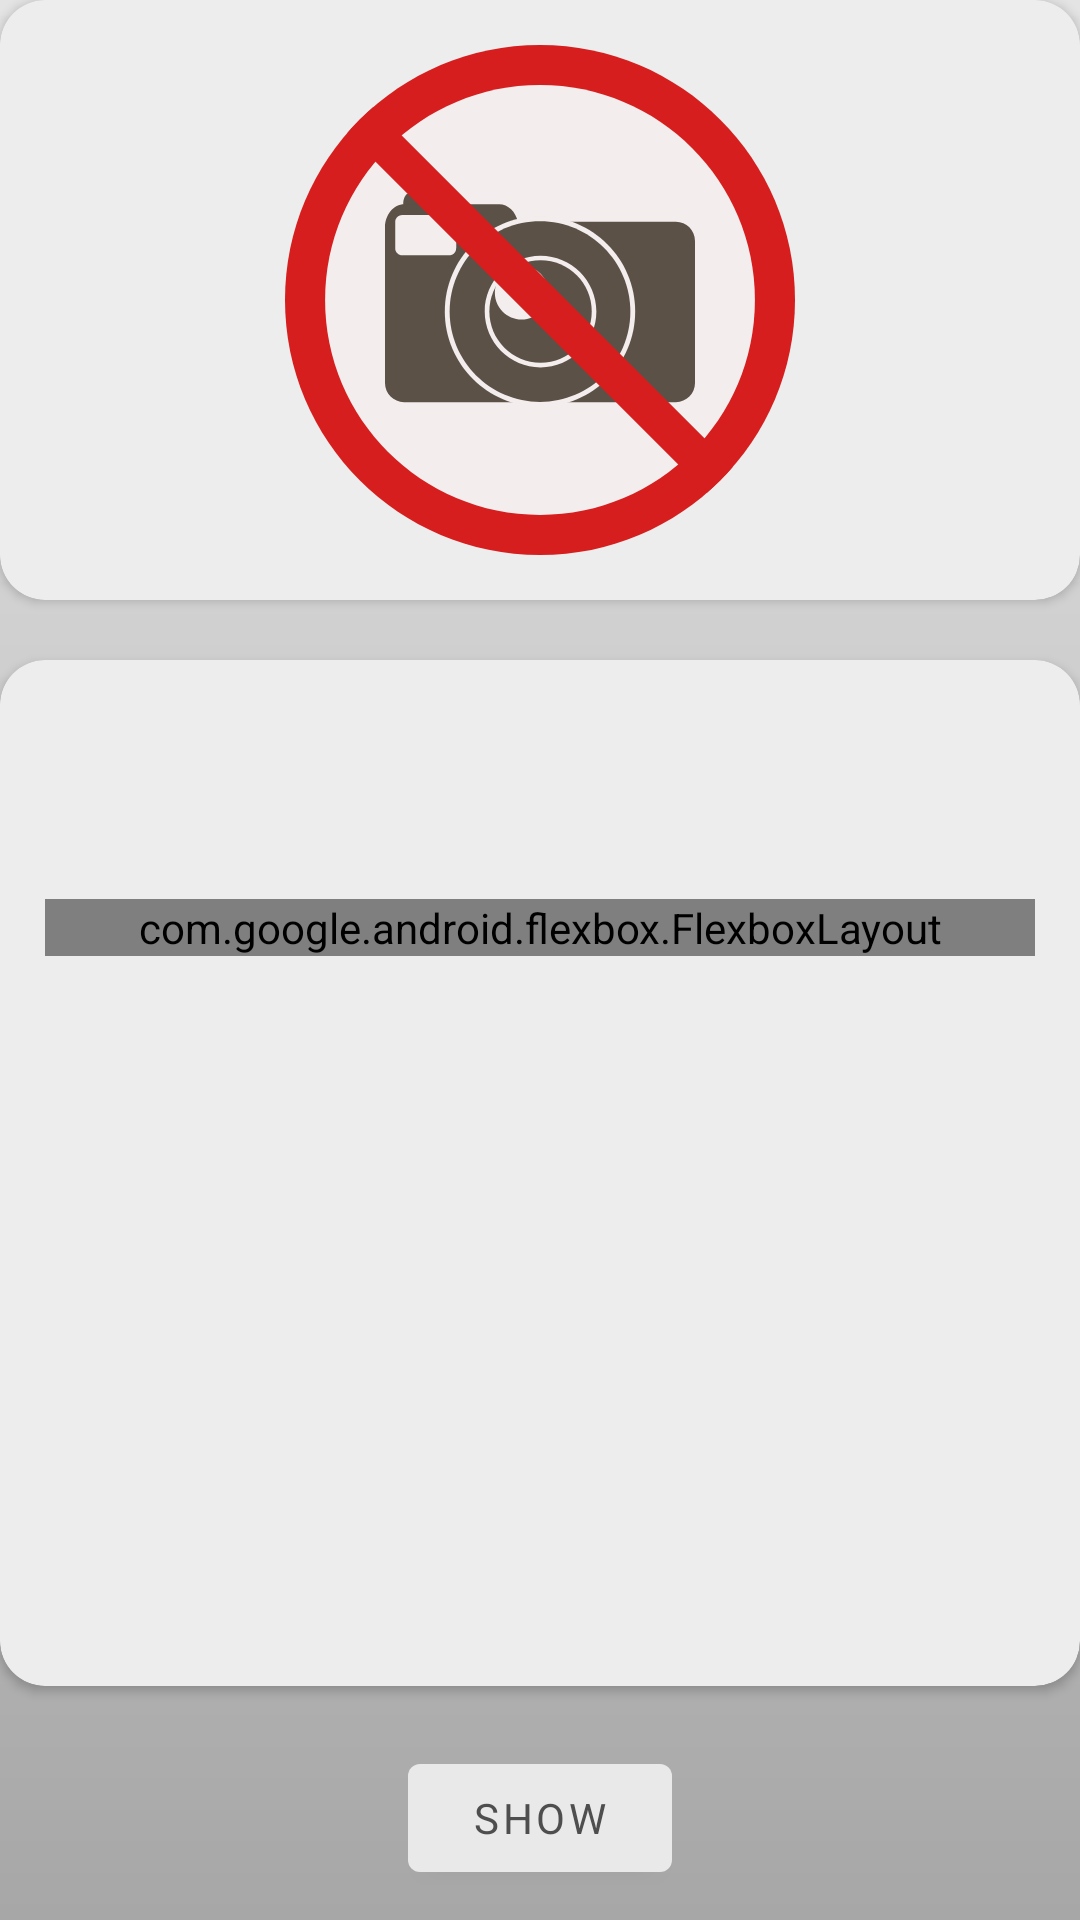

Write the Android layout XML for this screen, with the resource values it uses.
<!-- AndroidManifest.xml: application theme Theme.Ruen -->
<!-- res/layout/fragment_card_repeating.xml -->
<?xml version="1.0" encoding="utf-8"?>
<androidx.constraintlayout.widget.ConstraintLayout xmlns:android="http://schemas.android.com/apk/res/android"
    xmlns:app="http://schemas.android.com/apk/res-auto"
    xmlns:tools="http://schemas.android.com/tools"
    android:layout_width="match_parent"
    android:layout_height="match_parent">

    <androidx.cardview.widget.CardView
        android:id="@+id/cardview_image"
        android:layout_width="0dp"
        android:layout_height="@dimen/card_picture_height"
        android:elevation="-1dp"
        app:cardBackgroundColor="@color/gray_100"
        app:cardCornerRadius="@dimen/card_corner_radius"
        app:layout_constraintEnd_toEndOf="parent"
        app:layout_constraintStart_toStartOf="parent"
        app:layout_constraintTop_toTopOf="parent">

        <androidx.appcompat.widget.AppCompatImageView
            android:id="@+id/iv_picture"
            android:layout_width="match_parent"
            android:layout_height="match_parent"
            android:padding="@dimen/imageview_cardview_padding"
            app:srcCompat="@drawable/ic_no_photo" />

    </androidx.cardview.widget.CardView>

    <androidx.cardview.widget.CardView
        android:layout_width="0dp"
        android:layout_height="0dp"
        android:layout_marginVertical="@dimen/cardview_word_margin_vertical"
        android:elevation="-1dp"
        app:cardBackgroundColor="@color/gray_100"
        app:cardCornerRadius="@dimen/card_corner_radius"
        app:layout_constraintBottom_toTopOf="@id/btn_remember"
        app:layout_constraintEnd_toEndOf="parent"
        app:layout_constraintStart_toStartOf="parent"
        app:layout_constraintTop_toBottomOf="@id/cardview_image">

        <androidx.constraintlayout.widget.ConstraintLayout
            android:layout_width="match_parent"
            android:layout_height="match_parent">

            <androidx.appcompat.widget.AppCompatTextView
                android:id="@+id/tv_word"
                android:layout_width="wrap_content"
                android:layout_height="wrap_content"
                android:layout_marginHorizontal="@dimen/text_view_word_magin_horizontal"
                android:layout_marginTop="20dp"
                android:textSize="@dimen/card_word_text_size"
                app:layout_constraintEnd_toStartOf="@+id/tv_transcription"
                app:layout_constraintStart_toStartOf="parent"
                app:layout_constraintTop_toTopOf="parent"
                tools:text="@string/word" />

            <androidx.appcompat.widget.AppCompatTextView
                android:id="@+id/tv_transcription"
                android:layout_width="wrap_content"
                android:layout_height="wrap_content"
                android:layout_marginHorizontal="@dimen/text_view_description_margin_horizontal"
                android:textSize="@dimen/card_transcription_text_size"
                app:layout_constraintBaseline_toBaselineOf="@+id/tv_word"
                app:layout_constraintEnd_toStartOf="@+id/iv_sound"
                app:layout_constraintStart_toEndOf="@+id/tv_word"
                tools:text="@string/transcription" />

            <androidx.appcompat.widget.AppCompatImageView
                android:id="@+id/iv_sound"
                android:layout_width="@dimen/card_icon_sound_width"
                android:layout_height="@dimen/card_icon_sound_height"
                app:layout_constraintBottom_toBottomOf="@id/tv_word"
                app:layout_constraintEnd_toEndOf="parent"
                app:layout_constraintStart_toEndOf="@+id/tv_transcription"
                app:layout_constraintTop_toTopOf="@id/tv_word"
                app:srcCompat="@drawable/sound" />

            <ScrollView
                android:layout_width="0dp"
                android:layout_height="0dp"
                android:layout_marginVertical="@dimen/translation_wordcontainer_margin_vertical"
                app:layout_constraintBottom_toBottomOf="parent"
                app:layout_constraintEnd_toEndOf="parent"
                android:layout_marginHorizontal="@dimen/translation_flexbox_margin_horizontal"
                app:layout_constraintStart_toStartOf="parent"
                android:orientation="vertical"
                app:layout_constraintTop_toBottomOf="@+id/tv_transcription">

                <com.google.android.flexbox.FlexboxLayout
                    android:id="@+id/word_container"
                    android:layout_width="match_parent"
                    android:layout_height="wrap_content"
                    app:flexDirection="row"
                    app:alignItems="stretch"
                    app:flexWrap="wrap"
                    />
            </ScrollView>


        </androidx.constraintlayout.widget.ConstraintLayout>
    </androidx.cardview.widget.CardView>

    <androidx.constraintlayout.widget.Group
        android:id="@+id/group_remember_btns"
        android:layout_width="0dp"
        android:layout_height="0dp"
        android:visibility="invisible"
        app:constraint_referenced_ids="btn_remember,btn_not_remember"
        tools:visibility="visible" />

    <com.google.android.material.button.MaterialButton
        android:id="@+id/btn_remember"
        style="@style/MaterialButtonSuccess"
        android:layout_width="wrap_content"
        android:layout_height="wrap_content"
        android:layout_marginBottom="@dimen/btn_repetiotion_margin_bottom"
        android:text="@string/remember"
        app:layout_constraintBottom_toBottomOf="parent"
        app:layout_constraintEnd_toStartOf="@+id/btn_not_remember"
        app:layout_constraintStart_toStartOf="parent" />

    <com.google.android.material.button.MaterialButton
        android:id="@+id/btn_not_remember"
        style="@style/MaterialButtonDanger"
        android:layout_width="wrap_content"
        android:layout_height="wrap_content"
        android:text="@string/not_remember"
        app:layout_constraintBottom_toBottomOf="@id/btn_remember"
        app:layout_constraintEnd_toEndOf="parent"
        app:layout_constraintStart_toEndOf="@+id/btn_remember" />

    <com.google.android.material.button.MaterialButton
        android:id="@+id/btn_show"
        android:layout_width="wrap_content"
        android:layout_height="wrap_content"
        android:layout_marginBottom="@dimen/btn_repetiotion_margin_bottom"
        android:text="@string/show"
        app:layout_constraintBottom_toBottomOf="parent"
        app:layout_constraintEnd_toEndOf="parent"
        app:layout_constraintStart_toStartOf="parent" />

    <include
        android:id="@+id/loading_container"
        layout="@layout/window_loading"
        android:layout_width="0dp"
        android:layout_height="0dp"
        android:elevation="10dp"
        app:layout_constraintBottom_toBottomOf="parent"
        app:layout_constraintEnd_toEndOf="parent"
        app:layout_constraintStart_toStartOf="parent"
        app:layout_constraintTop_toTopOf="parent" />

</androidx.constraintlayout.widget.ConstraintLayout>
<!-- res/layout/window_loading.xml (included above) -->
<?xml version="1.0" encoding="utf-8"?>
<FrameLayout xmlns:android="http://schemas.android.com/apk/res/android"
    xmlns:app="http://schemas.android.com/apk/res-auto"
    android:id="@+id/loading"
    android:layout_width="match_parent"
    android:layout_height="match_parent"
    android:background="?colorPrimaryVariant"
    android:elevation="@dimen/progressbar_loading_elevation"
    android:visibility="gone"
    app:layout_constraintBottom_toBottomOf="parent"
    app:layout_constraintEnd_toEndOf="parent"
    app:layout_constraintStart_toStartOf="parent"
    app:layout_constraintTop_toTopOf="parent">

    <ProgressBar
        android:layout_width="wrap_content"
        android:layout_height="wrap_content"
        android:layout_gravity="center" />
</FrameLayout>
<!-- resources referenced by this layout -->
<resources>
  <color name="gray_100">#EDEDED</color>
  <dimen name="btn_repetiotion_margin_bottom">10dp</dimen>
  <dimen name="card_corner_radius">15dp</dimen>
  <dimen name="card_icon_sound_height">32dp</dimen>
  <dimen name="card_icon_sound_width">32dp</dimen>
  <dimen name="card_picture_height">200dp</dimen>
  <dimen name="card_transcription_text_size">20sp</dimen>
  <dimen name="card_word_text_size">32sp</dimen>
  <dimen name="cardview_word_margin_vertical">20dp</dimen>
  <dimen name="imageview_cardview_padding">15dp</dimen>
  <dimen name="progressbar_loading_elevation">10dp</dimen>
  <dimen name="text_view_description_margin_horizontal">10dp</dimen>
  <dimen name="text_view_word_magin_horizontal">10dp</dimen>
  <dimen name="translation_flexbox_margin_horizontal">15dp</dimen>
  <dimen name="translation_wordcontainer_margin_vertical">20dp</dimen>
  <!-- drawable ic_no_photo: vector/xml drawable (drawable, 3008 chars, omitted) -->
  <string name="not_remember">Don\'t know</string>
  <string name="remember">Know</string>
  <string name="show">Show</string>
  <string name="transcription">Transcription</string>
  <string name="word">Word</string>
  <style name="MaterialButtonDanger" parent="MaterialButton">
          <item name="android:backgroundTint">@color/red_400</item>
      </style>
  <style name="MaterialButtonSuccess" parent="MaterialButton">
          <item name="android:backgroundTint">@color/green_color</item>
      </style>
  <style name="Theme.Ruen" parent="Theme.MaterialComponents.DayNight.NoActionBar">
          
          <item name="colorPrimary">@color/gray_150</item>
          <item name="colorPrimaryVariant">@color/gray_200</item>
          <item name="colorOnPrimary">@color/gray_500</item>
          
          <item name="colorSecondary">@color/red_600</item>
          <item name="colorSecondaryVariant">@color/gray_500</item>
          <item name="colorOnSecondary">@color/black</item>
          
          <item name="android:statusBarColor" tools:targetApi="l">?attr/colorPrimaryVariant</item>
          
          <item name="fontFamily">@font/montserrat_semibold</item>
          <item name="android:windowBackground">@drawable/background</item>
  
      </style>
  <style name="MaterialButton" parent="Widget.MaterialComponents.Button">
          <item name="android:textColor">@color/white</item>
      </style>
  <color name="red_400">#AC6565</color>
  <color name="green_color">#228653</color>
  <color name="gray_150">#E9E9E9</color>
  <color name="gray_200">#dddddd</color>
  <color name="gray_500">#4E4E4E</color>
  <color name="red_600">#A62424</color>
  <color name="black">#FF000000</color>
  <!-- drawable background (drawable) -->
  <?xml version="1.0" encoding="utf-8"?>
  <shape xmlns:android="http://schemas.android.com/apk/res/android">
      <gradient
          android:angle="270"
          android:endColor="#A7A7A7"
          android:startColor="#E4E4E4" />
  </shape>
  <color name="white">#FFFFFFFF</color>
</resources>
